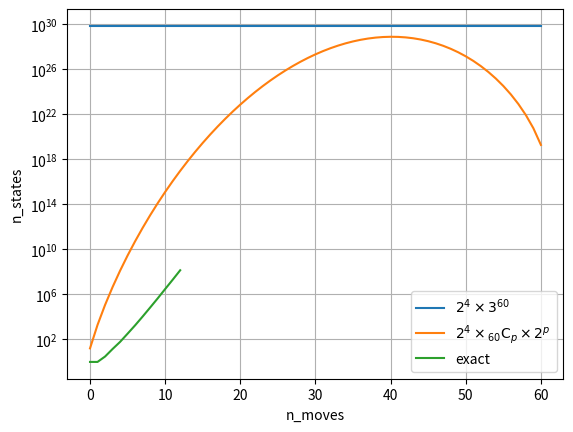

Source code (Python):
import matplotlib.pyplot as plt
from scipy.special import comb
import math

def nCr(n, r):
    return comb(n, r, exact=True)

def f0_upper_const():
    return (2 ** 4) * 3 ** 60

def f1(p):
    return (2 ** 4) * nCr(60, p) * (2 ** p)

def e(n):
    embedded_values = [
        0, 0, 0, 0, 1, 3, 5, 
    ]
    if n < len(embedded_values):
        return embedded_values[n]
    return 64 - n

p_arr = list(range(61))

n_state_arr_upper_const = [1 for _ in range(61)]
for p in range(61):
    n_state_arr_upper_const[p] = f0_upper_const()

n_state_arr = [1 for _ in range(61)]
for p in range(61):
    n_state_arr[p] = f1(p)

n_state_arr_exact = [1, 1, 3, 14, 60, 322, 1773, 10649, 67245, 434029, 2958586, 19786627, 137642461]

plt.plot(p_arr, n_state_arr_upper_const, label=r'$2^4 \times 3^{60}$')
plt.plot(p_arr, n_state_arr, label=r'$2^4 \times {}_{60}\mathrm{C}_p \times 2^p$')
plt.plot(range(len(n_state_arr_exact)), n_state_arr_exact, label='exact')
plt.yscale('log')
plt.grid()
plt.xlabel('n_moves')
plt.ylabel('n_states')
plt.legend()
plt.show()
